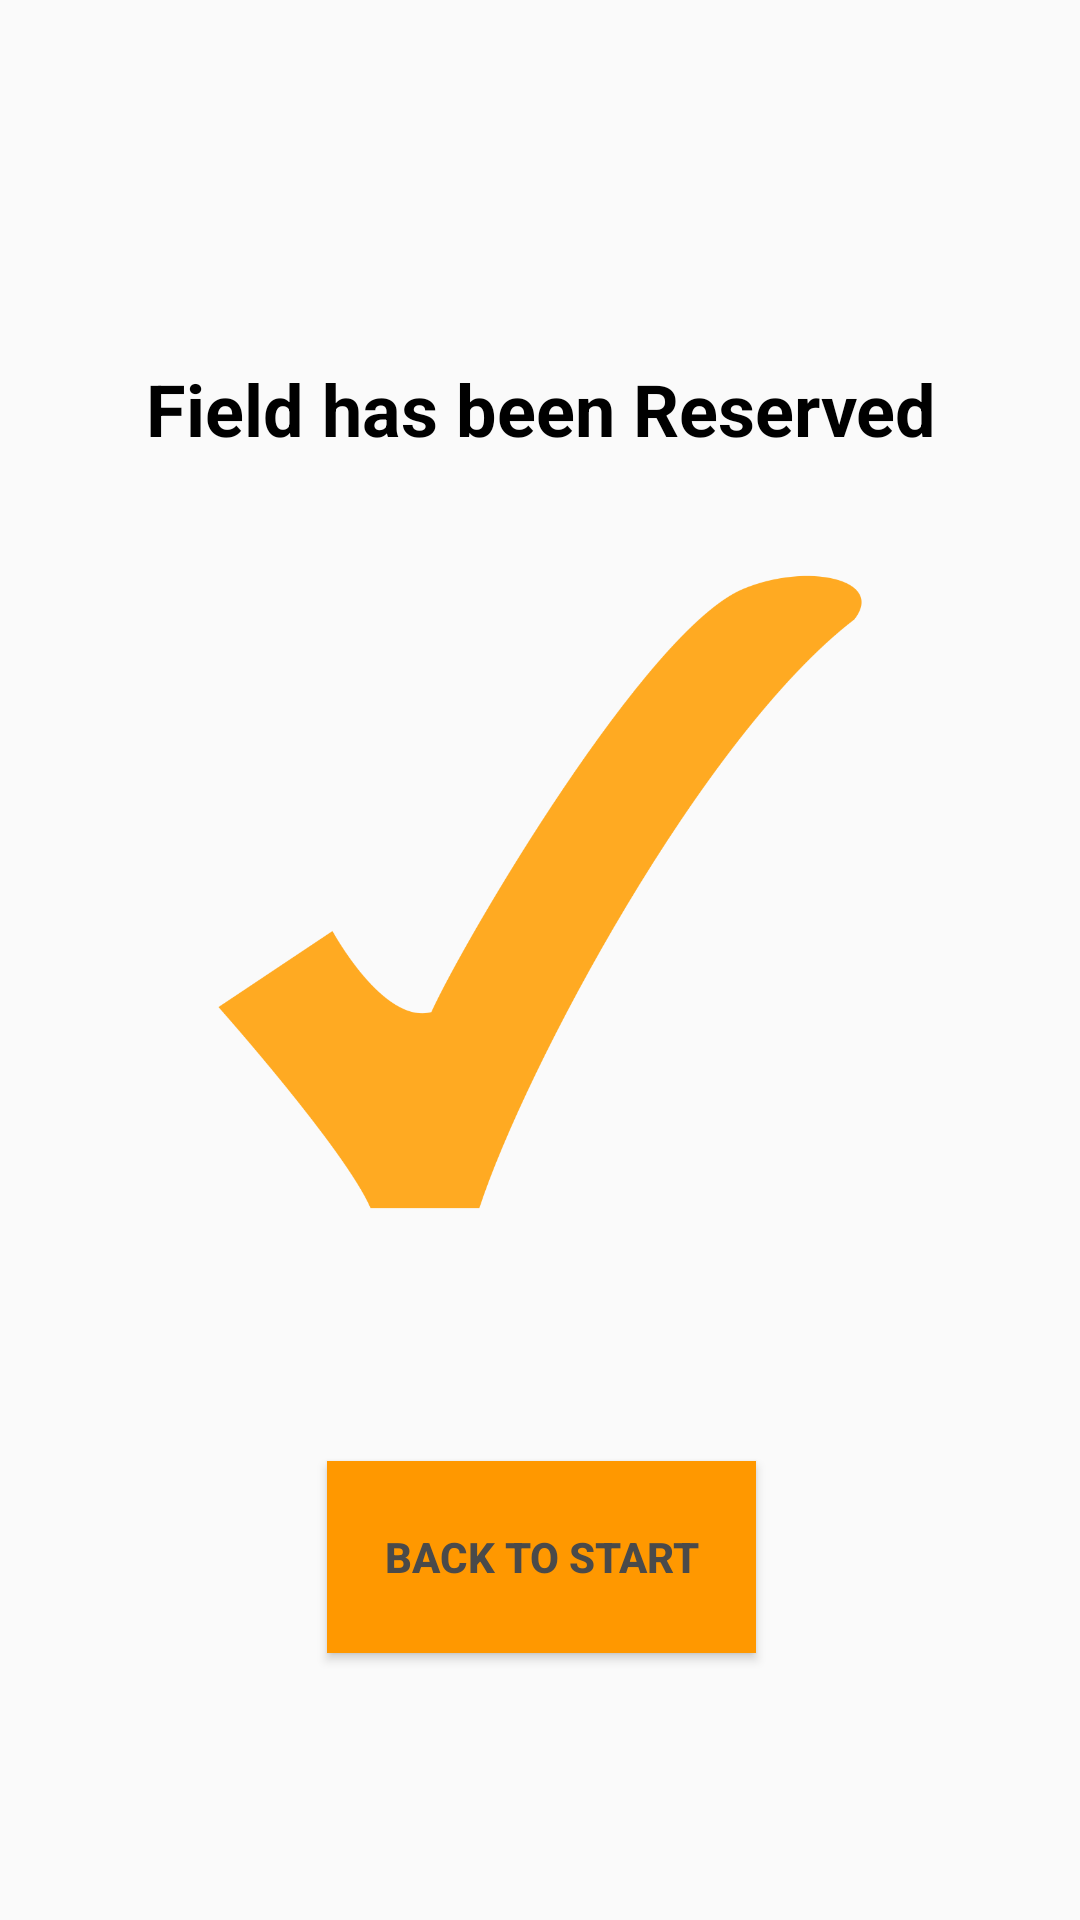

Android layout source for this screen:
<!-- AndroidManifest.xml: application theme Theme.AppCompat.Light.NoActionBar -->
<!-- res/layout/activity_reserved.xml -->
<?xml version="1.0" encoding="utf-8"?>
<androidx.constraintlayout.widget.ConstraintLayout xmlns:android="http://schemas.android.com/apk/res/android"
    xmlns:app="http://schemas.android.com/apk/res-auto"
    xmlns:tools="http://schemas.android.com/tools"
    android:layout_width="match_parent"
    android:layout_height="match_parent"
    tools:context=".Reserved">


    <include
        android:id="@+id/include4"
        layout="@layout/toolbar" />

    <TextView
        android:id="@+id/reservedTV"
        android:layout_width="wrap_content"
        android:layout_height="wrap_content"
        android:layout_marginTop="120dp"
        android:text="@string/field_has_benn_reserved"
        android:textColor="#000000"
        android:textSize="24sp"
        android:textStyle="bold"
        app:layout_constraintEnd_toEndOf="parent"
        app:layout_constraintHorizontal_bias="0.505"
        app:layout_constraintStart_toStartOf="parent"
        app:layout_constraintTop_toTopOf="parent" />

    <ImageView
        android:id="@+id/fieldIV"
        android:layout_width="220dp"
        android:layout_height="220dp"
        app:layout_constraintBottom_toBottomOf="parent"
        app:layout_constraintEnd_toEndOf="parent"
        app:layout_constraintStart_toStartOf="@+id/include4"
        app:layout_constraintTop_toBottomOf="@+id/reservedTV"
        app:layout_constraintVertical_bias="0.131"
        app:srcCompat="@drawable/check"
        android:contentDescription="@string/todo" />

    <Button
        android:id="@+id/confirmBTN"
        android:layout_width="143dp"
        android:layout_height="64dp"
        android:background="#FF9800"
        android:text="@string/back_to_start"
        android:textAllCaps="true"
        android:textColor="#4A4A4A"
        android:textStyle="bold"
        app:layout_constraintBottom_toBottomOf="@+id/include4"
        app:layout_constraintEnd_toEndOf="parent"
        app:layout_constraintHorizontal_bias="0.502"
        app:layout_constraintStart_toStartOf="parent"
        app:layout_constraintTop_toBottomOf="@+id/fieldIV"
        app:layout_constraintVertical_bias="0.473" />

</androidx.constraintlayout.widget.ConstraintLayout>
<!-- res/layout/toolbar.xml (included above) -->
<?xml version="1.0" encoding="utf-8"?>
<androidx.constraintlayout.widget.ConstraintLayout
    xmlns:android="http://schemas.android.com/apk/res/android" android:layout_width="match_parent"
    xmlns:app="http://schemas.android.com/apk/res-auto"
    android:layout_height="match_parent">

    <androidx.appcompat.widget.Toolbar
        android:id="@+id/my_toolbar"
        android:layout_width="0dp"
        android:layout_height="wrap_content"
        android:background="@drawable/ab_background"
        android:elevation="4dp"
        android:theme="@style/ThemeOverlay.AppCompat.ActionBar"
        app:layout_constraintBottom_toBottomOf="parent"
        app:layout_constraintEnd_toEndOf="parent"
        app:layout_constraintHorizontal_bias="0.0"
        app:layout_constraintStart_toStartOf="parent"
        app:layout_constraintTop_toTopOf="parent"
        app:layout_constraintVertical_bias="0.0"
        app:popupTheme="@style/ThemeOverlay.AppCompat.Dark" />

</androidx.constraintlayout.widget.ConstraintLayout>
<!-- resources referenced by this layout -->
<resources>
  <!-- drawable check: png bitmap (drawable-xhdpi, 28253 bytes) -->
  <string name="back_to_start">Back to Start</string>
  <string name="field_has_benn_reserved">Field has been Reserved</string>
  <string name="todo">TODO</string>
</resources>
